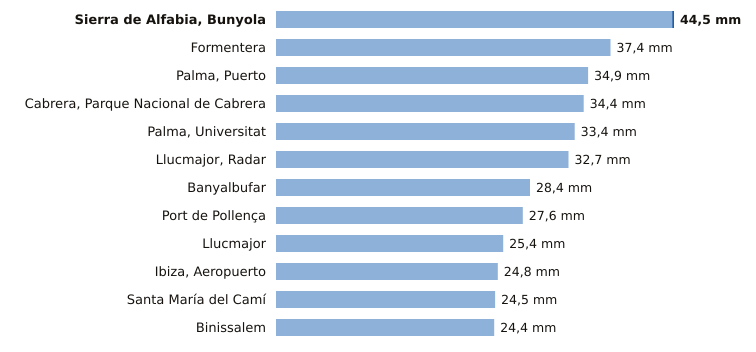

The table this chart was drawn from, first rows:
estacion, provincia, indicativo, mm_6_dias_anteriores, mm_hoy, mm_7_dias, horas_de_hoy
Sierra de Alfabia, Bunyola, Illes Balears, B248, 44.3, 0.2, 44.5, 9
Formentera, Illes Balears, B986, 37.4, 0.0, 37.4, 9
Palma, Puerto, Illes Balears, B228, 34.9, 0.0, 34.9, 9
Cabrera, Parque Nacional de Cabrera, Illes Balears, B398A, 34.4, 0.0, 34.4, 9
Palma, Universitat, Illes Balears, B236C, 33.4, 0.0, 33.4, 9
Llucmajor, Radar, Illes Balears, B301, 32.7, 0.0, 32.7, 9
Banyalbufar, Illes Balears, B087X, 28.4, 0.0, 28.4, 8
Port de Pollença, Illes Balears, B780X, 27.6, 0.0, 27.6, 8
Llucmajor, Illes Balears, B334X, 25.4, 0.0, 25.4, 9
Ibiza, Aeropuerto, Illes Balears, B954, 24.8, 0.0, 24.8, 9
Santa María del Camí, Illes Balears, B656A, 24.5, 0.0, 24.5, 9
Binissalem, Illes Balears, B662X, 24.4, 0.0, 24.4, 8
